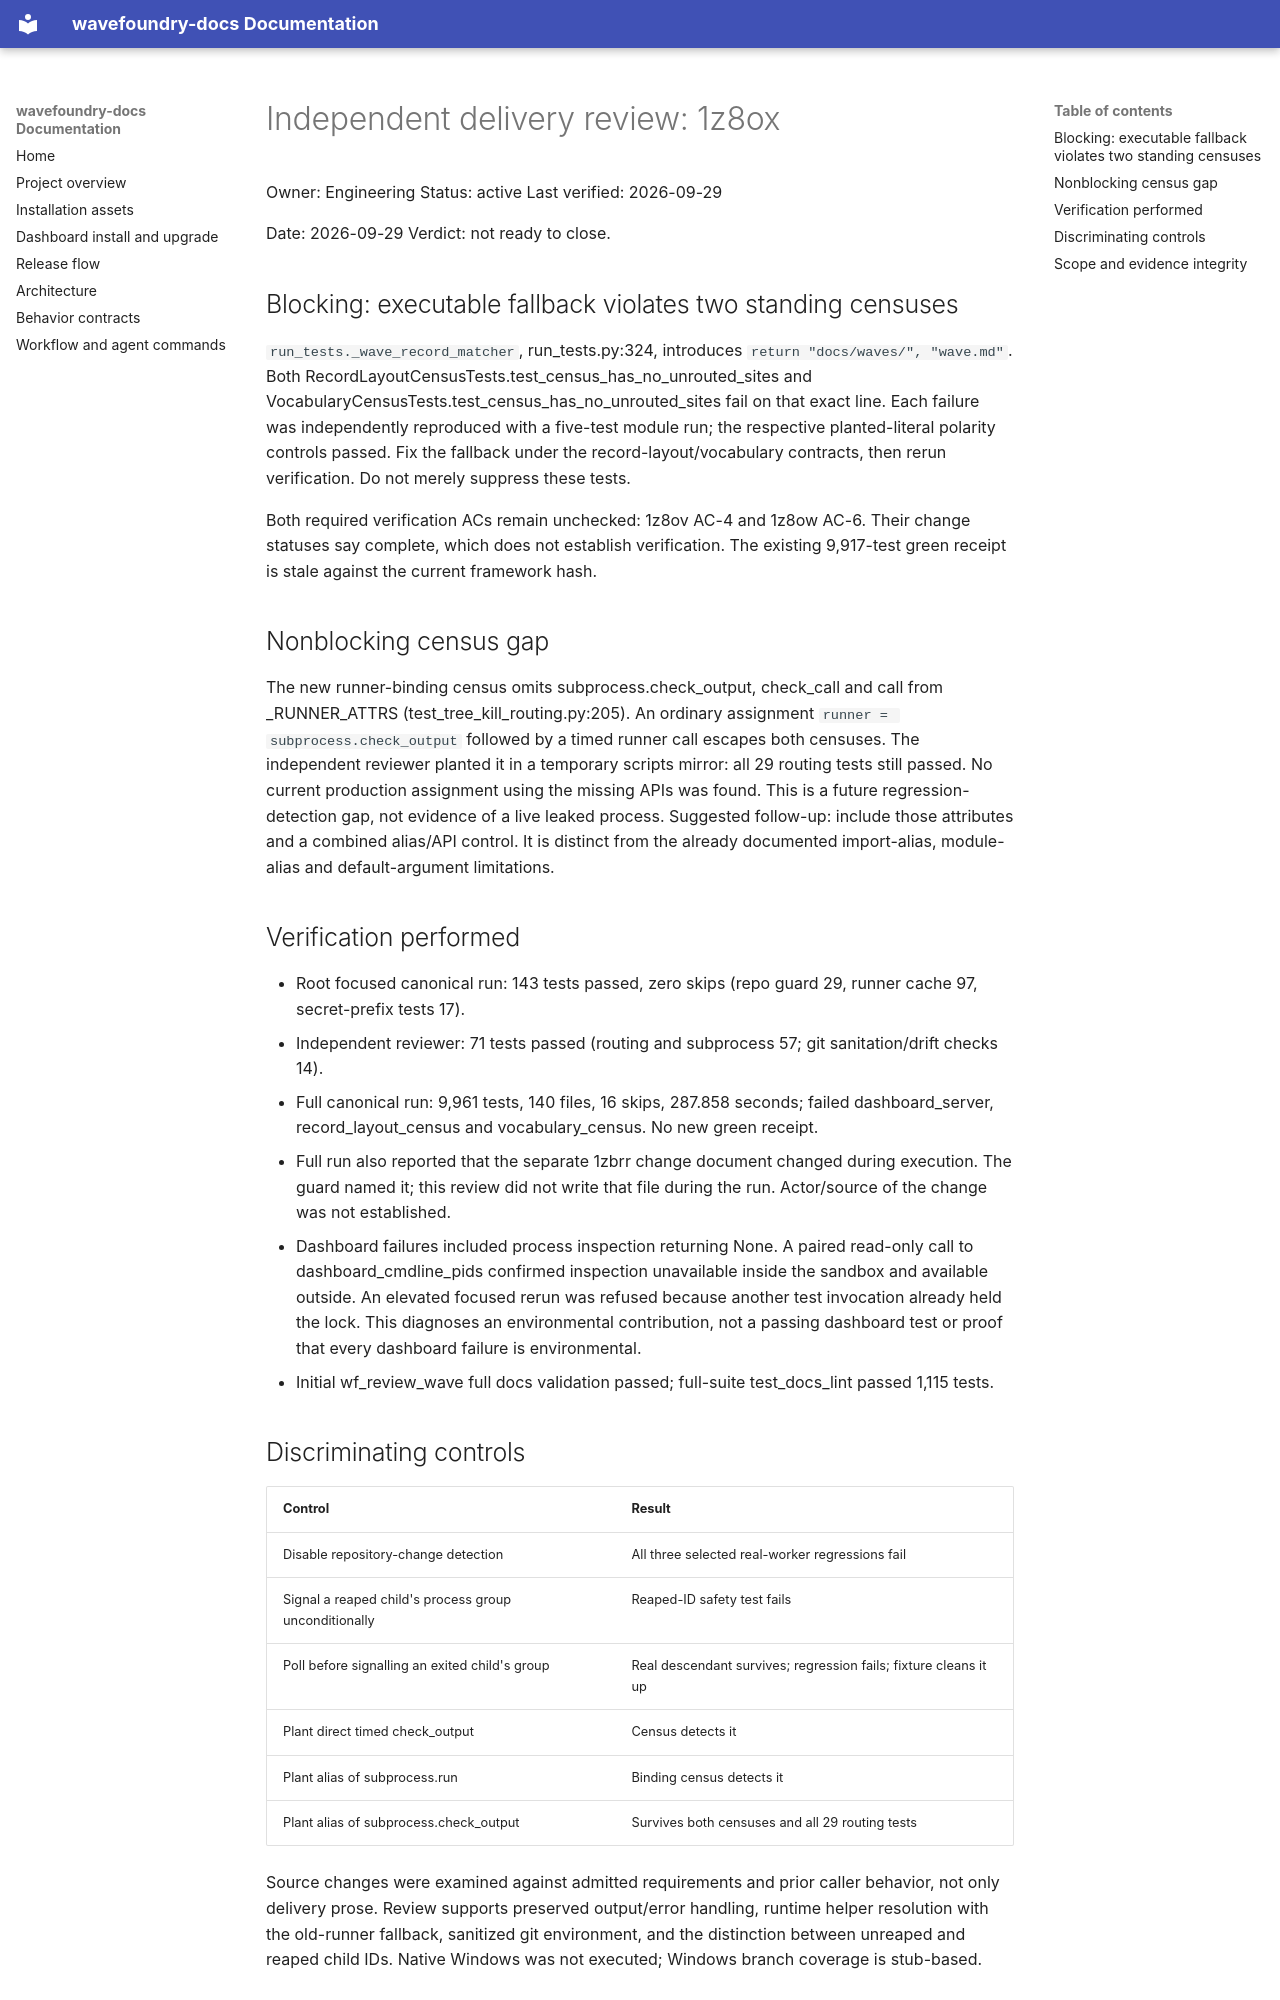

repository: coryhacking/wavefoundry · page: waves/1z8ox test-and-subprocess-hygiene/independent-delivery-review/index.html · generator: mkdocs

# Independent delivery review: 1z8ox

Owner: Engineering
Status: active
Last verified: 2026-09-29

Date: 2026-09-29
Verdict: not ready to close.

## Blocking: executable fallback violates two standing censuses

`run_tests._wave_record_matcher`, run_tests.py:324, introduces `return "docs/waves/", "wave.md"`. Both RecordLayoutCensusTests.test_census_has_no_unrouted_sites and VocabularyCensusTests.test_census_has_no_unrouted_sites fail on that exact line. Each failure was independently reproduced with a five-test module run; the respective planted-literal polarity controls passed. Fix the fallback under the record-layout/vocabulary contracts, then rerun verification. Do not merely suppress these tests.

Both required verification ACs remain unchecked: 1z8ov AC-4 and 1z8ow AC-6. Their change statuses say complete, which does not establish verification. The existing 9,917-test green receipt is stale against the current framework hash.

## Nonblocking census gap

The new runner-binding census omits subprocess.check_output, check_call and call from _RUNNER_ATTRS (test_tree_kill_routing.py:205). An ordinary assignment `runner = subprocess.check_output` followed by a timed runner call escapes both censuses. The independent reviewer planted it in a temporary scripts mirror: all 29 routing tests still passed. No current production assignment using the missing APIs was found. This is a future regression-detection gap, not evidence of a live leaked process. Suggested follow-up: include those attributes and a combined alias/API control. It is distinct from the already documented import-alias, module-alias and default-argument limitations.

## Verification performed

- Root focused canonical run: 143 tests passed, zero skips (repo guard 29, runner cache 97, secret-prefix tests 17).
- Independent reviewer: 71 tests passed (routing and subprocess 57; git sanitation/drift checks 14).
- Full canonical run: 9,961 tests, 140 files, 16 skips, 287.858 seconds; failed dashboard_server, record_layout_census and vocabulary_census. No new green receipt.
- Full run also reported that the separate 1zbrr change document changed during execution. The guard named it; this review did not write that file during the run. Actor/source of the change was not established.
- Dashboard failures included process inspection returning None. A paired read-only call to dashboard_cmdline_pids confirmed inspection unavailable inside the sandbox and available outside. An elevated focused rerun was refused because another test invocation already held the lock. This diagnoses an environmental contribution, not a passing dashboard test or proof that every dashboard failure is environmental.
- Initial wf_review_wave full docs validation passed; full-suite test_docs_lint passed 1,115 tests.

## Discriminating controls

| Control | Result |
| --- | --- |
| Disable repository-change detection | All three selected real-worker regressions fail |
| Signal a reaped child's process group unconditionally | Reaped-ID safety test fails |
| Poll before signalling an exited child's group | Real descendant survives; regression fails; fixture cleans it up |
| Plant direct timed check_output | Census detects it |
| Plant alias of subprocess.run | Binding census detects it |
| Plant alias of subprocess.check_output | Survives both censuses and all 29 routing tests |

Source changes were examined against admitted requirements and prior caller behavior, not only delivery prose. Review supports preserved output/error handling, runtime helper resolution with the old-runner fallback, sanitized git environment, and the distinction between unreaped and reaped child IDs. Native Windows was not executed; Windows branch coverage is stub-based.
